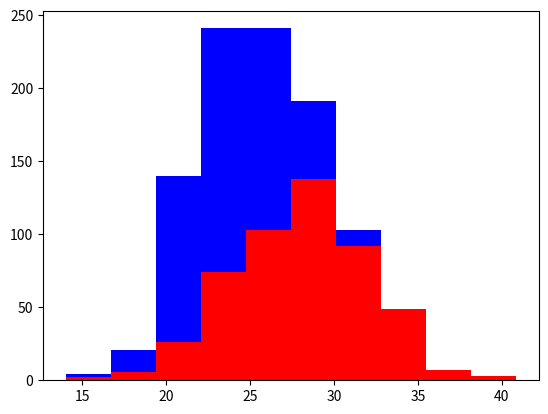

Write the Python code that produced this figure.
import numpy as np
import matplotlib.pyplot as plt

greyhounds = 500
labs = 500

grey_height = 28 + 4 * np.random.randn(greyhounds)
lab_height = 24 + 3 * np.random.randn(labs)

plt.hist([grey_height, lab_height], stacked=True, color=['r','b'])
plt.show()